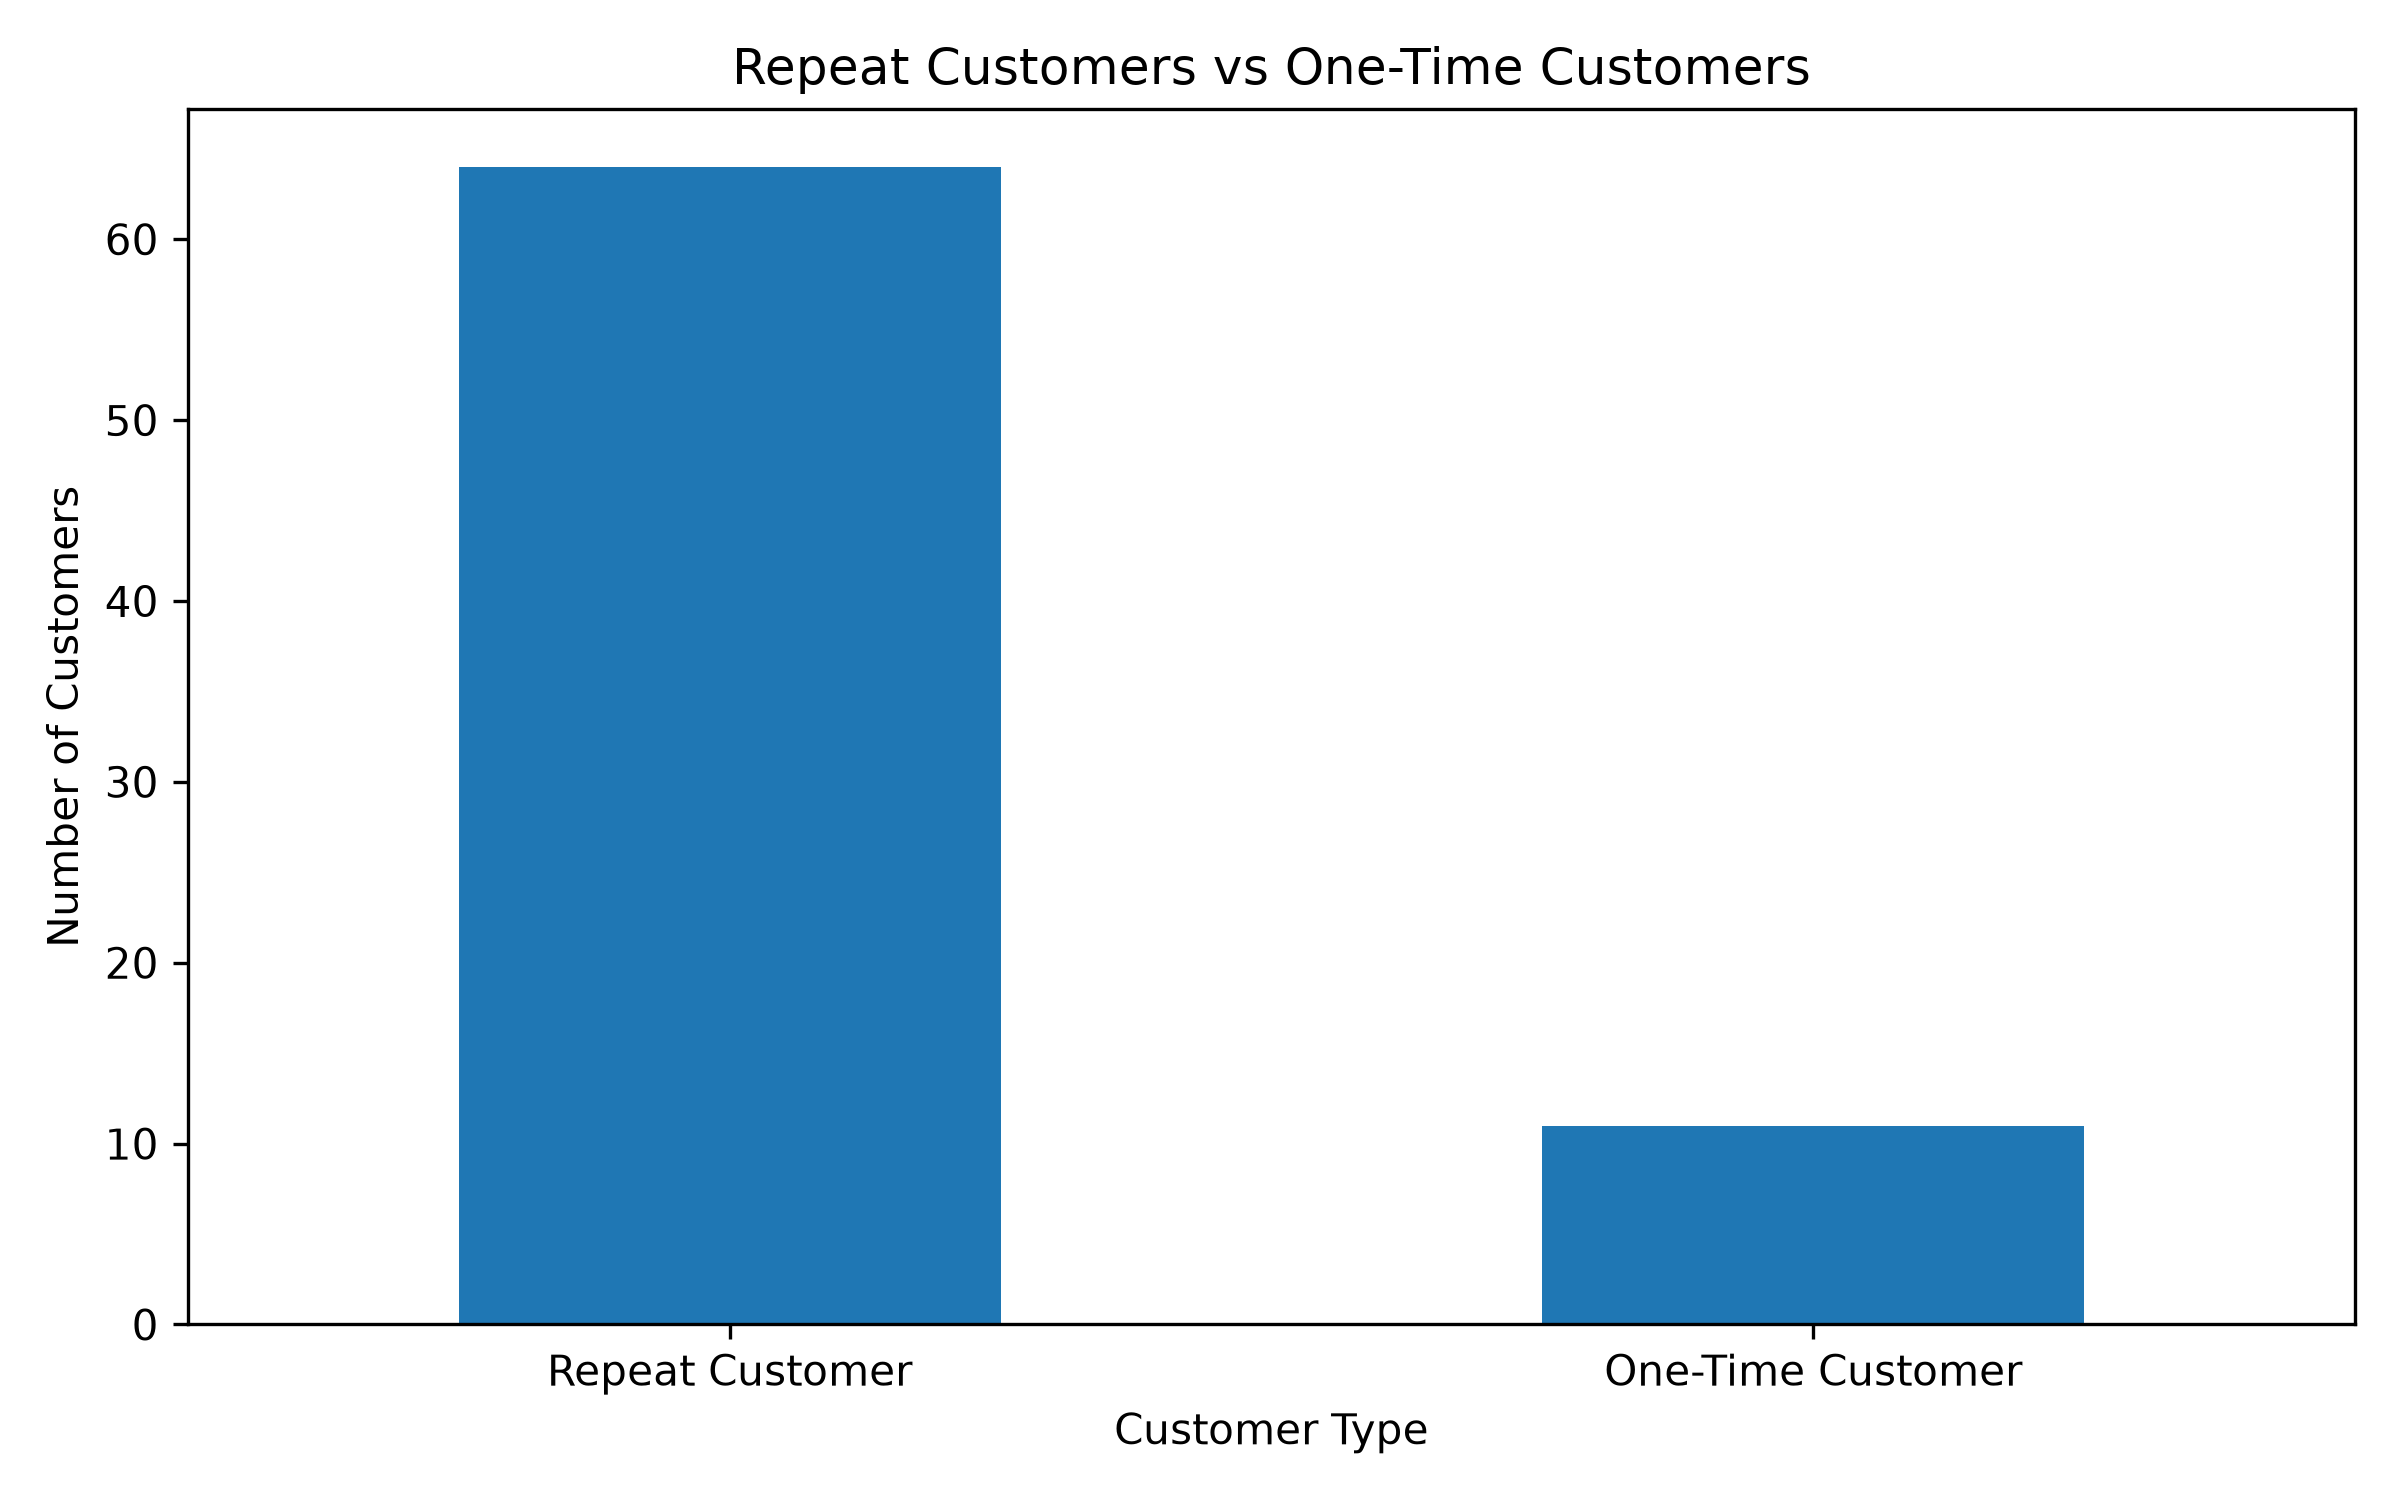

Data behind this chart, as committed beside it:
Customer_ID, Total_Purchases, Total_Spending, Customer_Type
C001, 8, 17688, Repeat Customer
C002, 5, 4994, Repeat Customer
C003, 5, 5945, Repeat Customer
C004, 5, 4541, Repeat Customer
C005, 3, 6042, Repeat Customer
C006, 4, 3244, Repeat Customer
C007, 4, 8192, Repeat Customer
C008, 6, 7637, Repeat Customer
C009, 4, 5291, Repeat Customer
C010, 1, 4796, One-Time Customer
C011, 3, 7345, Repeat Customer
C012, 5, 13591, Repeat Customer
C013, 4, 7792, Repeat Customer
C014, 2, 3896, Repeat Customer
C015, 4, 4745, Repeat Customer
C016, 1, 399.0, One-Time Customer
C017, 5, 4444, Repeat Customer
C018, 3, 3492, Repeat Customer
C019, 2, 5643, Repeat Customer
C020, 1, 2398, One-Time Customer
C021, 2, 3397, Repeat Customer
C022, 1, 596.0, One-Time Customer
C023, 6, 10192, Repeat Customer
C024, 8, 21134, Repeat Customer
C025, 1, 299.0, One-Time Customer
C026, 6, 6539, Repeat Customer
C027, 3, 6097, Repeat Customer
C028, 2, 997.0, Repeat Customer
C029, 4, 4941, Repeat Customer
C030, 2, 7694, Repeat Customer
C031, 1, 2398, One-Time Customer
C032, 2, 3747, Repeat Customer
C033, 4, 1344, Repeat Customer
C034, 4, 546.0, Repeat Customer
C035, 3, 3995, Repeat Customer
C036, 4, 4991, Repeat Customer
C037, 4, 9787, Repeat Customer
C038, 4, 7544, Repeat Customer
C039, 5, 6939, Repeat Customer
C040, 2, 2696, Repeat Customer
C041, 3, 2493, Repeat Customer
C042, 5, 16339, Repeat Customer
C043, 1, 299.0, One-Time Customer
C044, 4, 14737, Repeat Customer
C045, 4, 5046, Repeat Customer
C046, 2, 2297, Repeat Customer
C047, 4, 5892, Repeat Customer
C048, 4, 7891, Repeat Customer
C049, 5, 2494, Repeat Customer
C050, 2, 3796, Repeat Customer
C051, 8, 11733, Repeat Customer
C052, 1, 1398, One-Time Customer
C053, 2, 3097, Repeat Customer
C054, 4, 8891, Repeat Customer
C055, 1, 897.0, One-Time Customer
C056, 2, 1397, Repeat Customer
C057, 2, 9694, Repeat Customer
C058, 2, 1597, Repeat Customer
C059, 5, 12189, Repeat Customer
C060, 4, 7492, Repeat Customer
... 15 more rows
